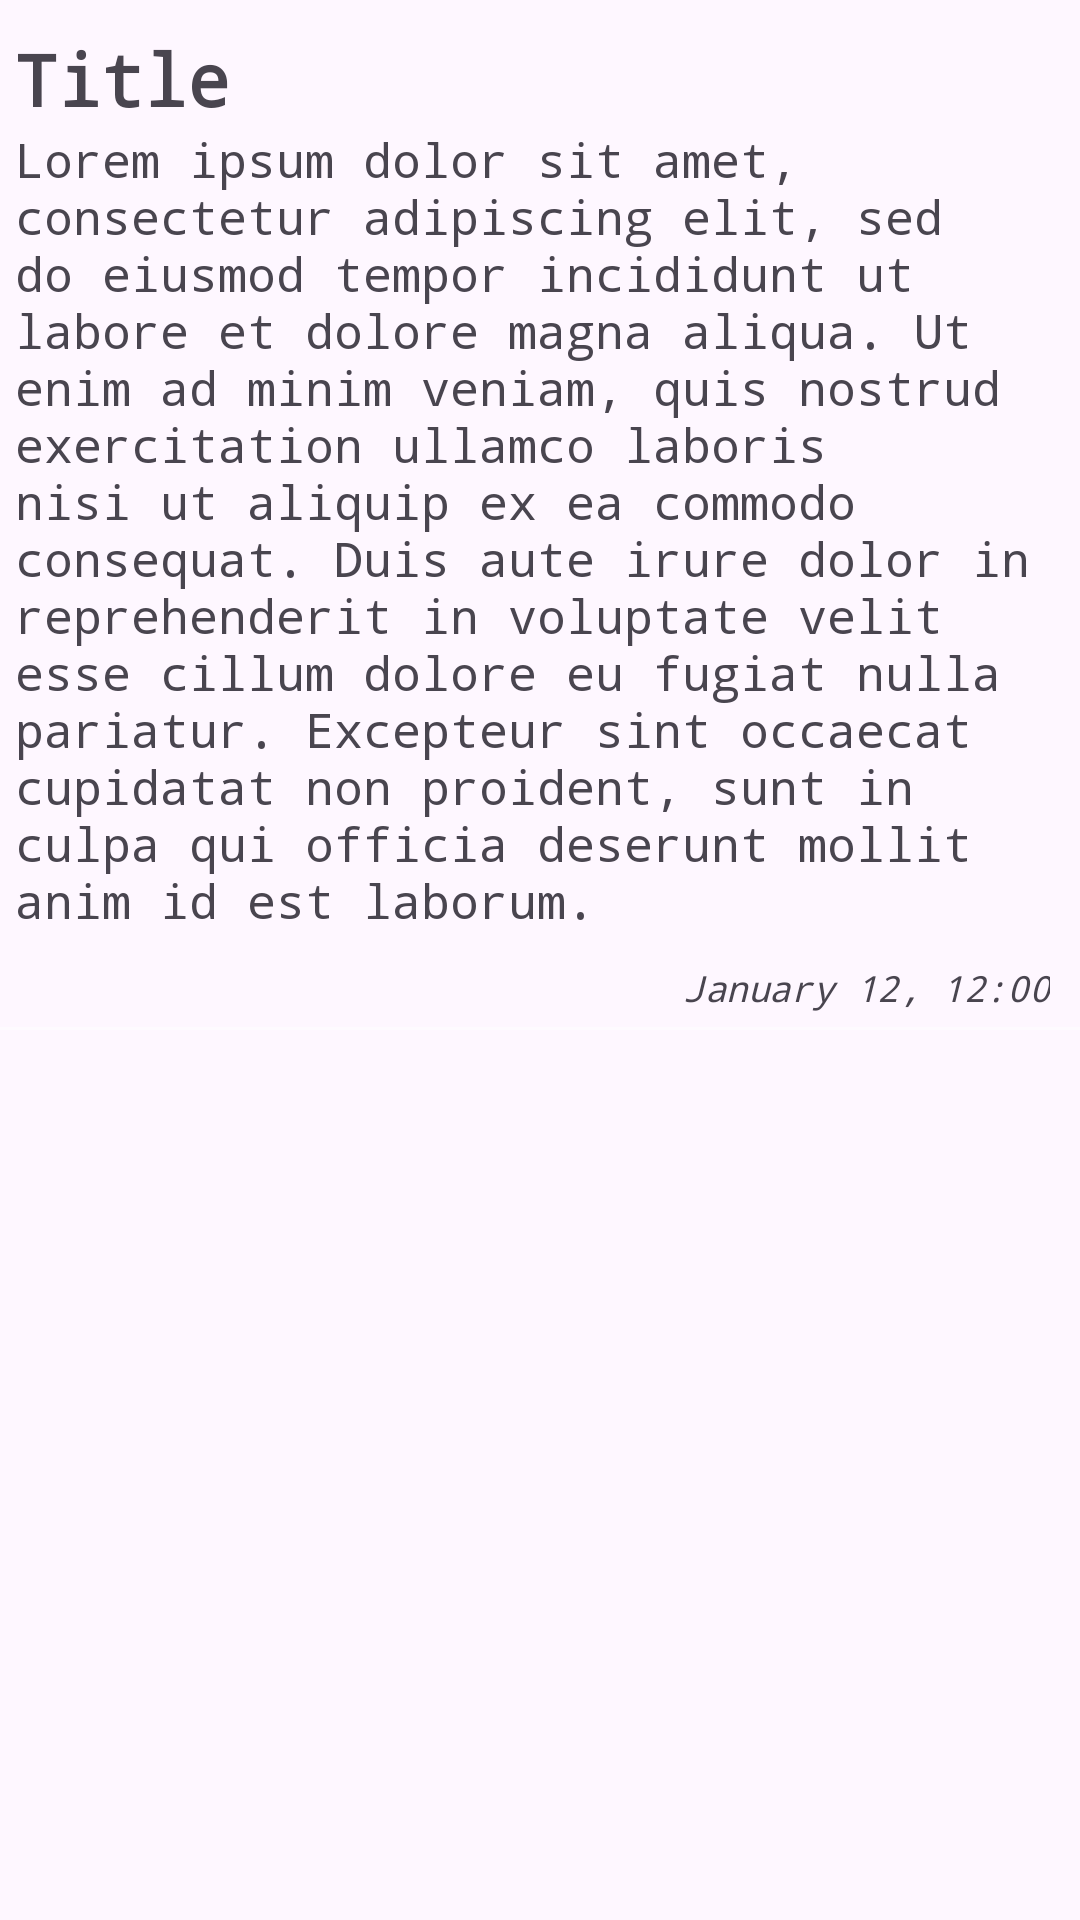

Layout XML and referenced resources for this Android screen:
<!-- AndroidManifest.xml: application theme Theme.AuroraTuner -->
<!-- res/layout/news_item.xml -->
<?xml version="1.0" encoding="utf-8"?>
<com.google.android.material.card.MaterialCardView xmlns:android="http://schemas.android.com/apk/res/android"
    android:layout_width="match_parent"
    android:layout_height="wrap_content"
    app:strokeWidth="0dp"
    app:cardCornerRadius="0dp"
    xmlns:app="http://schemas.android.com/apk/res-auto">

    <LinearLayout
        android:layout_width="match_parent"
        android:layout_height="match_parent"
        android:orientation="vertical">

        <TextView
            android:id="@+id/news_title_text_view"
            android:layout_marginTop="10dp"
            android:layout_marginStart="5dp"
            android:layout_marginEnd="5dp"
            android:layout_width="wrap_content"
            android:layout_height="wrap_content"
            android:fontFamily="monospace"
            android:text="Title"
            android:textSize="24sp"
            android:textStyle="bold"/>

        <TextView
            android:id="@+id/news_article_text_view"
            android:layout_marginStart="5dp"
            android:layout_marginEnd="5dp"
            android:layout_width="wrap_content"
            android:layout_height="wrap_content"
            android:fontFamily="monospace"
            android:text="Lorem ipsum dolor sit amet, consectetur adipiscing elit, sed do eiusmod tempor incididunt ut labore et dolore magna aliqua. Ut enim ad minim veniam, quis nostrud exercitation ullamco laboris nisi ut aliquip ex ea commodo consequat. Duis aute irure dolor in reprehenderit in voluptate velit esse cillum dolore eu fugiat nulla pariatur. Excepteur sint occaecat cupidatat non proident, sunt in culpa qui officia deserunt mollit anim id est laborum."
            android:textSize="16sp" />

        <TextView
            android:id="@+id/news_date_text_view"
            android:layout_width="match_parent"
            android:layout_height="wrap_content"
            android:layout_marginTop="10dp"
            android:layout_marginBottom="5dp"
            android:layout_marginEnd="10dp"
            android:fontFamily="monospace"
            android:text="January 12, 12:00"
            android:textSize="12sp"
            android:textStyle="italic"
            android:textAlignment="viewEnd" />

        <View
            android:layout_width="match_parent"
            android:layout_height="1dp"
            android:background="#80FFFFFF" />
    </LinearLayout>

</com.google.android.material.card.MaterialCardView>
<!-- resources referenced by this layout -->
<resources>
  <style name="Theme.AuroraTuner" parent="Base.Theme.AuroraTuner" />
  <style name="Base.Theme.AuroraTuner" parent="Theme.Material3.DayNight.NoActionBar">
          
          
          <item name="android:navigationBarColor">@color/white</item>
          <item name="colorPrimaryDark">@color/white</item>
      </style>
  <color name="white">#FFFFFFFF</color>
</resources>
